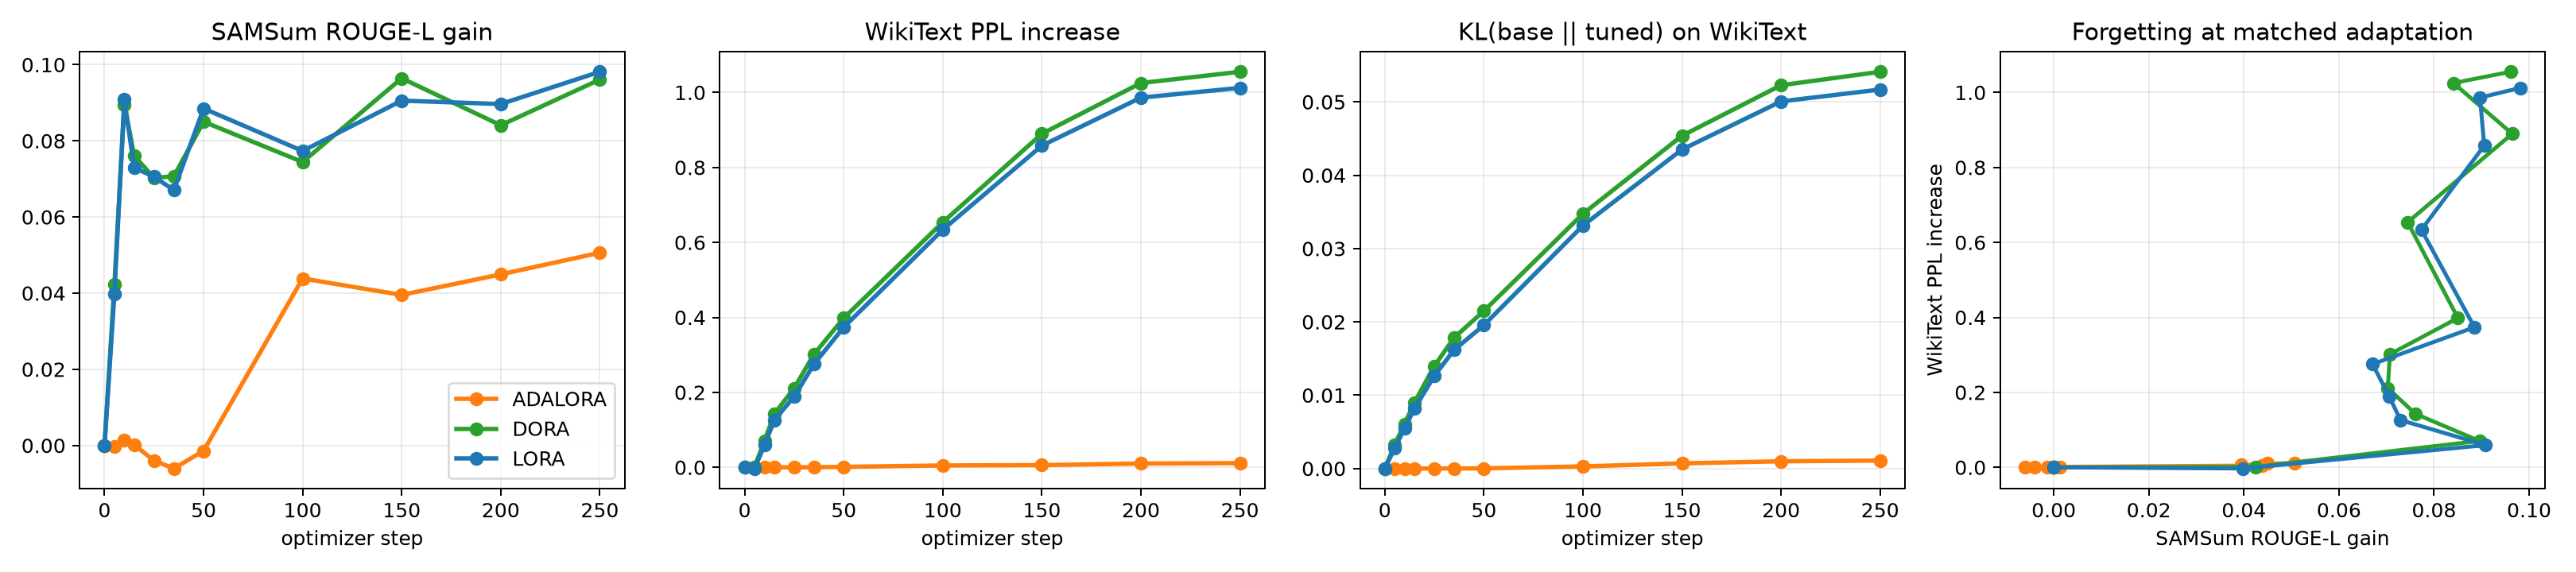

Values plotted in this chart, from the file beside it:
seed, method, step, rougeL, ppl, kl, rougeL_gain, ppl_increase
42, adalora, 0, 0.309, 17.2, 0.0, 0.0, 0.0
42, adalora, 5, 0.3087, 17.2, 1.022864902947451e-07, -0.0002385, -4.563213200370342e-05
42, adalora, 10, 0.3104, 17.2, 3.565178245184071e-07, 0.00139, -1.4179845592821039e-05
42, adalora, 15, 0.3091, 17.2, 7.866015736820491e-07, 0.0001435, 7.2582340848725835e-06
42, adalora, 25, 0.305, 17.2, 2.644637867569903e-06, -0.00397, 6.534525552126524e-05
42, adalora, 35, 0.3029, 17.2, 6.6325457793974784e-06, -0.006058, 0.0003087
42, adalora, 50, 0.3075, 17.2, 2.276751114122925e-05, -0.001427, 0.001188
42, adalora, 100, 0.3528, 17.21, 0.000284, 0.04385, 0.004973
42, adalora, 150, 0.3485, 17.21, 0.0006996, 0.03953, 0.00592
42, adalora, 200, 0.3539, 17.21, 0.0009847, 0.04493, 0.01015
42, adalora, 250, 0.3596, 17.21, 0.00108, 0.05061, 0.01121
42, dora, 0, 0.309, 17.2, 0.0, 0.0, 0.0
42, dora, 5, 0.3514, 17.2, 0.00326, 0.04239, 0.001217
42, dora, 10, 0.3985, 17.27, 0.006091, 0.08955, 0.07036
42, dora, 15, 0.385, 17.34, 0.009017, 0.07605, 0.1429
42, dora, 25, 0.3792, 17.41, 0.01398, 0.07028, 0.2112
42, dora, 35, 0.3797, 17.5, 0.01785, 0.07071, 0.3018
42, dora, 50, 0.394, 17.6, 0.02148, 0.08502, 0.3983
42, dora, 100, 0.3834, 17.85, 0.03474, 0.07445, 0.6538
42, dora, 150, 0.4054, 18.09, 0.04538, 0.09644, 0.8898
42, dora, 200, 0.3931, 18.23, 0.05227, 0.08409, 1.025
42, dora, 250, 0.4051, 18.26, 0.05411, 0.09609, 1.055
42, lora, 0, 0.309, 17.2, 0.0, 0.0, 0.0
42, lora, 5, 0.3488, 17.2, 0.002799, 0.0398, -0.003128
42, lora, 10, 0.3998, 17.26, 0.005499, 0.09083, 0.05924
42, lora, 15, 0.3819, 17.33, 0.008199, 0.07294, 0.126
42, lora, 25, 0.3795, 17.39, 0.01264, 0.07057, 0.189
42, lora, 35, 0.376, 17.48, 0.01618, 0.06707, 0.2752
42, lora, 50, 0.3975, 17.57, 0.01955, 0.0885, 0.3737
42, lora, 100, 0.3863, 17.83, 0.03313, 0.07734, 0.6338
42, lora, 150, 0.3995, 18.06, 0.0435, 0.09056, 0.8582
42, lora, 200, 0.3986, 18.19, 0.05007, 0.08967, 0.9862
42, lora, 250, 0.4071, 18.21, 0.05169, 0.09814, 1.012
